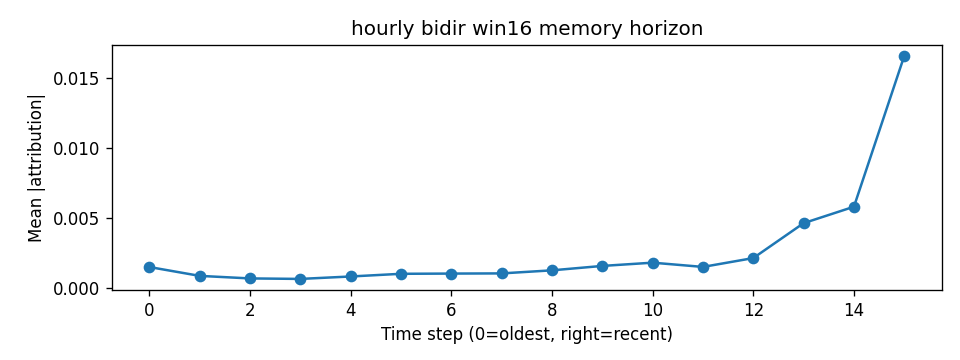

Values plotted in this chart, from the file beside it:
step, mean_abs_attr
0, 0.001483
1, 0.000851
2, 0.0006691
3, 0.000634
4, 0.0008079
5, 0.0009995
6, 0.001016
7, 0.001028
8, 0.001247
9, 0.001562
10, 0.001794
11, 0.001491
12, 0.002123
13, 0.004616
14, 0.005789
15, 0.01656
